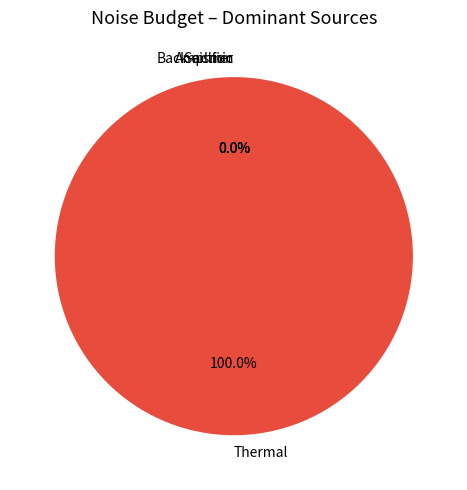
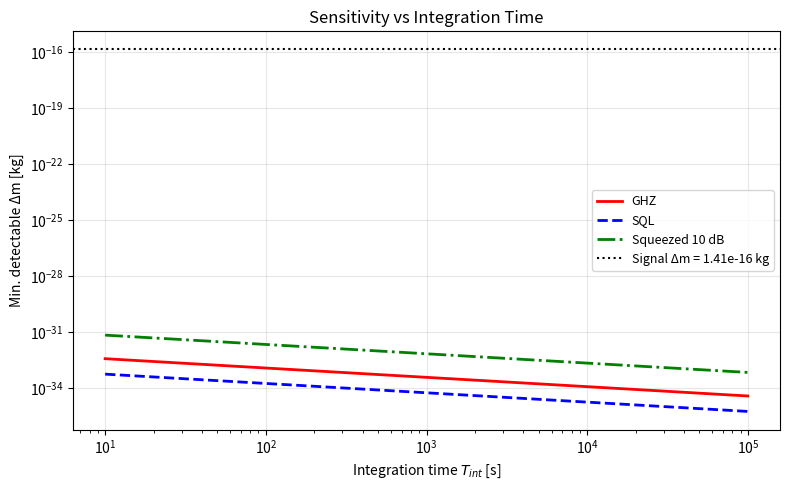
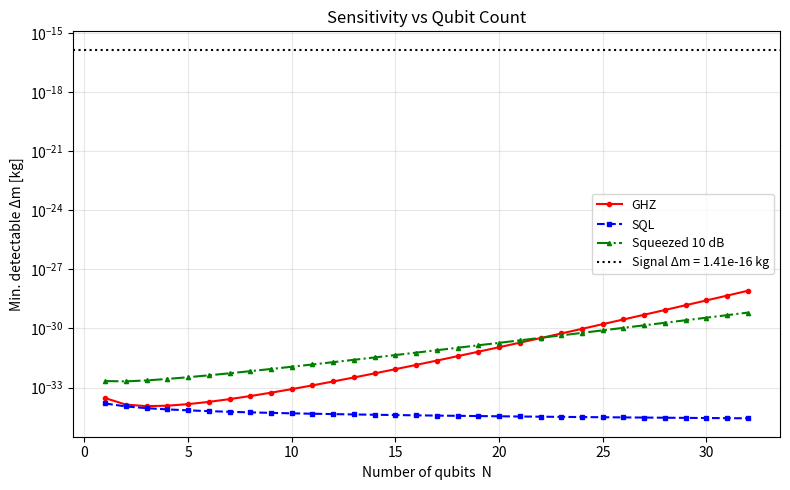
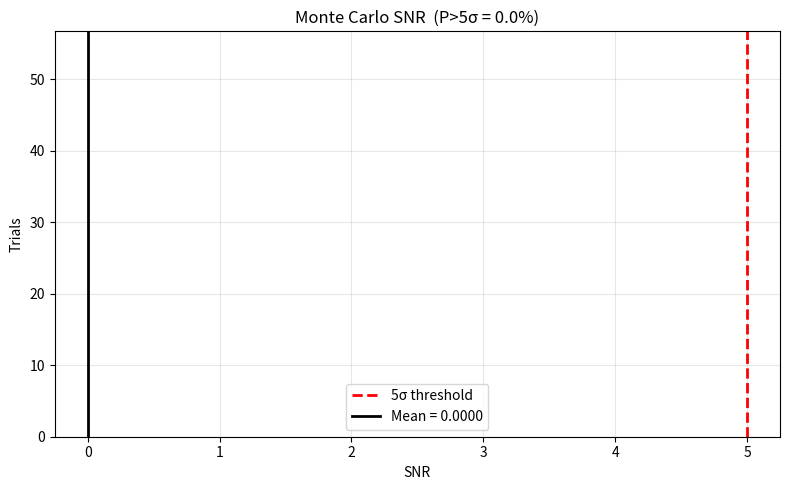
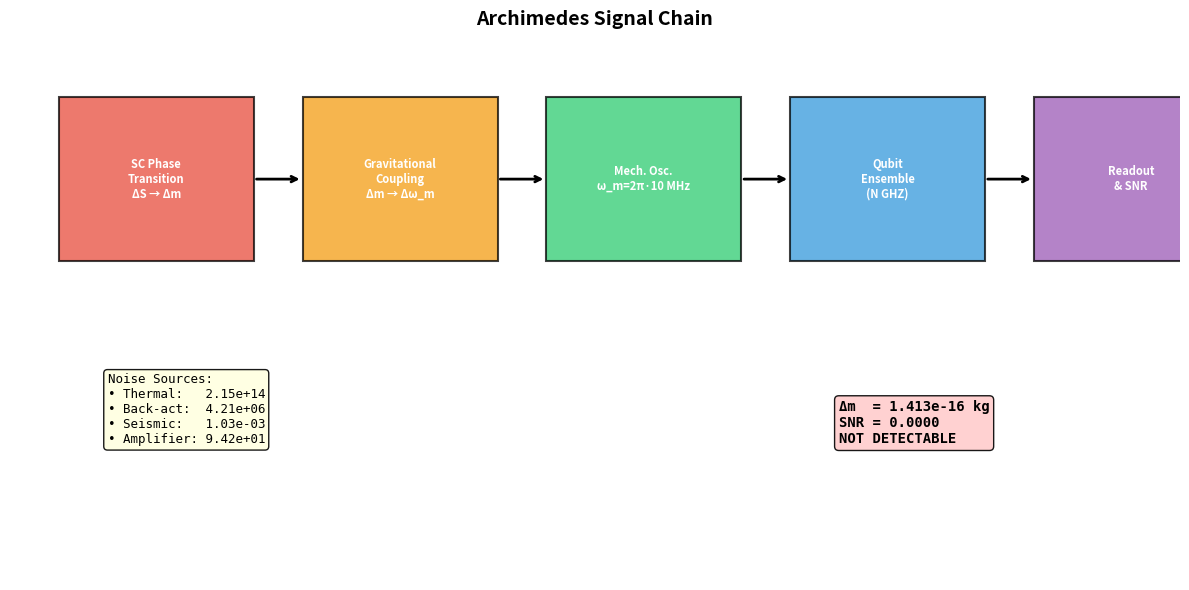
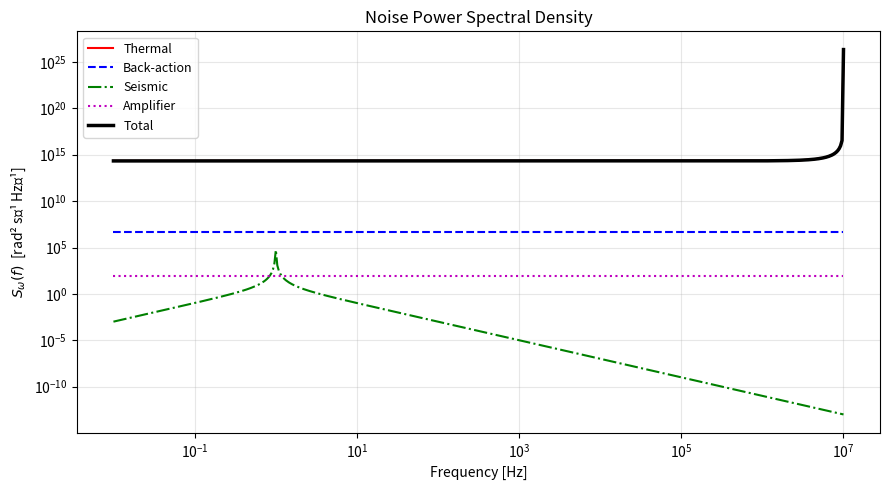

These charts were generated, in order, by the following Python code:
#!/usr/bin/env python3
"""
sim9_end_to_end_archimedes_twin.py – Full Digital Twin of the Archimedes Experiment

Capstone simulation integrating the complete Archimedes measurement chain:
  1. Superconducting phase transition  → bit-mass Δm from entropy change ΔS
  2. Optomechanical transducer         → gravitational frequency shift Δω_m
  3. Entanglement-enhanced readout     → GHZ / squeezed quantum sensor array
  4. Full noise budget                 → thermal, back-action, seismic, amplifier
  5. SNR, matched filter, Monte Carlo  → feasibility verdict

COMPLETELY SELF-CONTAINED – no imports from sim1/sim4/sim7/sim8.

Key physics:
  Δm  ≈ ΔS · kB · Tc / c²             (Landauer bit-mass)
  Δωm = (ωm/2) · G·Δm / (g·r²)       (gravitational frequency shift on oscillator)
  SNR = Δωm / √(S_ω_total(0) / T_int)  (white-noise idealised SNR)

Noise model – all PSDs in units of [rad²/s / Hz] (angular-frequency noise PSD):
  Thermal     : χ² · 2 γ_m n_th(n_th+1) / D(f)        (phonon-number fluctuations)
  Back-action : ℏ ω_m χ² N_eff / (4 Q_m)               (quantum radiation pressure)
  Seismic     : (ω_m/2g)² · S_a(f) · |H_susp(f)|²      (ground vibration × isolation)
  Amplifier   : ℏ² χ² n_add / (2 γ_m τ_meas)           (SQUID / HEMT readout)
"""

import argparse
import os
import sys
import json
import time as _time

import numpy as np

# ---------------------------------------------------------------------------
# Physical constants (SI)
# ---------------------------------------------------------------------------
HBAR    = 1.054571817e-34    # Reduced Planck constant   [J·s]
KB      = 1.380649e-23       # Boltzmann constant        [J/K]
C_LIGHT = 2.99792458e8       # Speed of light            [m/s]
G_GRAV  = 6.6743e-11         # Gravitational constant    [m³ kg⁻¹ s⁻²]
g_earth = 9.81               # Standard gravity          [m/s²]


# ===================================================================
#  ArchimedesDigitalTwin
# ===================================================================
class ArchimedesDigitalTwin:
    """End-to-end digital twin of the Archimedes vacuum-weight experiment."""

    def __init__(self, config: dict):
        self.cfg = config
        # Derived angular frequencies / rates
        self._omega_m     = 2.0 * np.pi * config["omega_m_Hz"]
        self._f_m         = config["omega_m_Hz"]
        self._chi         = 2.0 * np.pi * config["chi_Hz"]
        self._gamma_deph  = 2.0 * np.pi * config["gamma_deph_Hz"]
        self._gamma_m     = self._omega_m / config["Q_m"]
        self._Q_m         = config["Q_m"]

    # ------------------------------------------------------------------
    #  Core physics helpers
    # ------------------------------------------------------------------
    def bit_mass_prediction(self, T_c: float, delta_S_kB: float,
                            volume: float) -> float:
        """Δm ≈ ΔS · kB · Tc / c²   (bit-mass / Landauer relation)."""
        return delta_S_kB * KB * T_c / C_LIGHT**2

    def thermal_occupation(self, omega_m: float, T: float) -> float:
        """Bose-Einstein mean phonon number  n_th = 1/(e^{ℏω/kBT} − 1)."""
        x = HBAR * omega_m / (KB * T)
        if x > 500:
            return 0.0
        return 1.0 / (np.exp(x) - 1.0)

    def gravitational_coupling(self) -> float:
        """g_grav [rad/s / kg] = (ω_m/2) · G / (g · r²)."""
        r = self.cfg["distance"]
        return 0.5 * self._omega_m * G_GRAV / (g_earth * r**2)

    def frequency_shift(self, delta_m: float) -> float:
        """Δω_m = g_grav · Δm."""
        return self.gravitational_coupling() * delta_m

    # ------------------------------------------------------------------
    #  Noise PSD methods  (all return [rad²/s / Hz])
    # ------------------------------------------------------------------
    @staticmethod
    def _lorentzian_D(freqs: np.ndarray, f_m: float, Q_m: float) -> np.ndarray:
        """Mechanical susceptibility denominator D(f) = (1−u²)² + (u/Q)²."""
        u = freqs / f_m
        return (1.0 - u**2)**2 + (u / Q_m)**2

    def thermal_noise_psd(self, freqs: np.ndarray, omega_m: float, T: float,
                          Q_m: float, gamma_m: float) -> np.ndarray:
        """
        Phonon-number fluctuation noise transduced through dispersive coupling.
        S_th(f) = χ² · 2 γ_m n_th(n_th+1) / D(f)
        At DC (f≪f_m):  S_th ≈ χ² · 2 γ_m n_th(n_th+1)
        """
        n_th = self.thermal_occupation(omega_m, T)
        D = self._lorentzian_D(freqs, omega_m / (2*np.pi), Q_m)
        D = np.maximum(D, 1e-60)
        return self._chi**2 * 2.0 * gamma_m * n_th * (n_th + 1.0) / D

    def backaction_noise_psd(self, freqs: np.ndarray, chi: float,
                             N_eff: float) -> np.ndarray:
        """
        Quantum back-action from continuous dispersive measurement.
        Back-action adds phonon noise: S_n_ba = κ_meas N_eff / (4 ω_m)
        Referred to frequency: S_ω_ba = χ² S_n_ba.
        """
        kappa_meas = 2.0 * np.pi * 1e6
        S_n_ba = kappa_meas * N_eff / (4.0 * self._omega_m)
        return chi**2 * S_n_ba * np.ones_like(freqs)

    def seismic_noise_psd(self, freqs: np.ndarray, S0: float = 1e-12,
                          f0: float = 1.0,
                          Q_susp: float = 100.0) -> np.ndarray:
        """
        Ground vibration noise filtered by pendulum / platform isolation.
        Ground acceleration PSD:  S_a(f) = S0 · (f0/f)^2   for f > f0
        Isolation transfer:       H(f) = f² / √[(f²−f_s²)² + (f·f_s/Q_s)²]
        Frequency noise:           S_seis = (ω_m/(2g))² · S_a · H²
        """
        f_s = f0  # suspension corner frequency
        safe_f = np.maximum(freqs, 1e-8)
        # Ground acceleration PSD  [m²/s³/Hz]
        S_a = S0 * (f0 / safe_f)**2
        # Pendulum transfer function magnitude squared
        num = safe_f**4
        den = (safe_f**2 - f_s**2)**2 + (safe_f * f_s / Q_susp)**2
        den = np.maximum(den, 1e-60)
        H2 = num / den
        # Convert to oscillator frequency noise via  Δω = (ω_m/2g)·a
        S_seis = (self._omega_m / (2.0 * g_earth))**2 * S_a * H2
        return S_seis

    def amplifier_noise_psd(self, freqs: np.ndarray, n_add: float,
                            chi: float) -> np.ndarray:
        """
        Readout imprecision noise referred to oscillator frequency.
        Continuous dispersive readout with bandwidth κ_meas:
            S_n_imp = n_add / κ_meas   [phonons/Hz]
            S_ω_amp = χ² · S_n_imp
        Using κ_meas = 2π × 1 MHz (typical transmon readout).
        """
        kappa_meas = 2.0 * np.pi * 1e6     # readout bandwidth [rad/s]
        S_amp = chi**2 * n_add / kappa_meas
        return S_amp * np.ones_like(freqs)

    def total_noise_psd(self, freqs: np.ndarray) -> np.ndarray:
        """Sum of all noise contributions."""
        N_eff = self._effective_N()
        return (self.thermal_noise_psd(freqs, self._omega_m,
                                       self.cfg["temperature_K"],
                                       self._Q_m, self._gamma_m)
                + self.backaction_noise_psd(freqs, self._chi, N_eff)
                + self.seismic_noise_psd(freqs,
                                         S0=self.cfg["seismic_S0"],
                                         f0=self.cfg["suspension_freq_Hz"],
                                         Q_susp=self.cfg["suspension_Q"])
                + self.amplifier_noise_psd(freqs, self.cfg["n_add"],
                                           self._chi))

    # ------------------------------------------------------------------
    #  Noise budget at DC
    # ------------------------------------------------------------------
    def noise_budget(self) -> dict:
        """Evaluate each noise source near DC (f = 0.01 Hz)."""
        f_dc = np.array([0.01])
        N_eff = self._effective_N()
        S_th   = self.thermal_noise_psd(
            f_dc, self._omega_m, self.cfg["temperature_K"],
            self._Q_m, self._gamma_m)[0]
        S_ba   = self.backaction_noise_psd(f_dc, self._chi, N_eff)[0]
        S_seis = self.seismic_noise_psd(
            f_dc, self.cfg["seismic_S0"],
            self.cfg["suspension_freq_Hz"],
            self.cfg["suspension_Q"])[0]
        S_amp  = self.amplifier_noise_psd(
            f_dc, self.cfg["n_add"], self._chi)[0]
        S_tot  = S_th + S_ba + S_seis + S_amp
        return dict(thermal=S_th, backaction=S_ba, seismic=S_seis,
                    amplifier=S_amp, total=S_tot)

    # ------------------------------------------------------------------
    #  Effective coherent qubit number
    # ------------------------------------------------------------------
    def _effective_N(self) -> float:
        """N_eff = N · exp(−γ_deph · T₂)."""
        T2 = self.cfg["T2_us"] * 1e-6
        return self.cfg["N_qubits"] * np.exp(-self._gamma_deph * T2)

    # ------------------------------------------------------------------
    #  Sensitivity bounds
    # ------------------------------------------------------------------
    def ghz_sensitivity(self, N: int, gamma: float, g_grav: float,
                        T_int: float) -> float:
        """
        Minimum detectable Δm with GHZ entangled state.
        δm_GHZ = ℏ / (g_grav · N² · exp(−N γ T₂) · √(T_int))
        """
        T2 = self.cfg["T2_us"] * 1e-6
        coh = np.exp(-N * gamma * T2)
        if coh < 1e-300:
            return np.inf
        return HBAR / (g_grav * N**2 * coh * np.sqrt(T_int))

    def sql_sensitivity(self, N: int, g_grav: float,
                        T_int: float) -> float:
        """Standard Quantum Limit:  δm_SQL = ℏ / (g_grav · √(N T_int))."""
        return HBAR / (g_grav * np.sqrt(N * T_int))

    def squeezed_sensitivity(self, N: int, gamma: float, g_grav: float,
                             squeezing_db: float, T_int: float) -> float:
        """Spin-squeezed:  δm_sqz = δm_SQL / (ξ² · √coherence)."""
        xi2 = 10.0 ** (-squeezing_db / 10.0)
        dm_sql = self.sql_sensitivity(N, g_grav, T_int)
        T2 = self.cfg["T2_us"] * 1e-6
        coh = np.exp(-N * gamma * T2 * 0.5)
        return dm_sql / max(xi2 * coh, 1e-300)

    # ------------------------------------------------------------------
    #  SNR
    # ------------------------------------------------------------------
    def compute_snr(self, delta_m: float, T_int: float) -> float:
        """SNR = Δω_m / √(S_total(DC) / T_int)."""
        S_tot = self.noise_budget()["total"]
        dw = self.frequency_shift(delta_m)
        rms = np.sqrt(S_tot / T_int)
        return dw / max(rms, 1e-300)

    def matched_filter_snr(self, delta_m_array: np.ndarray,
                           T_int: float, dt: float) -> float:
        """
        Matched-filter SNR for a known template s(t) in white noise with PSD S_n.
        Optimal:  SNR²_mf = (1/S_n) ∫|s(t)|² dt
        """
        s = self.gravitational_coupling() * np.asarray(delta_m_array, dtype=float)
        S_n = self.noise_budget()["total"]
        if S_n < 1e-300:
            return 0.0
        energy = np.sum(s**2) * dt          # ∫|s(t)|² dt
        return float(np.sqrt(energy / S_n))

    # ------------------------------------------------------------------
    #  Monte Carlo
    # ------------------------------------------------------------------
    def monte_carlo(self, n_trials: int = 100) -> dict:
        """Propagate parameter uncertainties; return SNR statistics."""
        rng = np.random.default_rng(42)
        snr_arr = np.zeros(n_trials)
        dm_arr  = np.zeros(n_trials)
        # snapshot originals
        base = {k: self.cfg[k]
                for k in ("T_c", "delta_S_kB", "temperature_K",
                          "gamma_deph_Hz", "Q_m", "distance", "N_qubits")}

        for i in range(n_trials):
            self.cfg["T_c"]            = rng.normal(base["T_c"], 0.1)
            self.cfg["delta_S_kB"]     = base["delta_S_kB"] * rng.lognormal(0, 0.3)
            self.cfg["temperature_K"]  = max(base["temperature_K"] * rng.lognormal(0, 0.5), 0.01)
            self.cfg["gamma_deph_Hz"]  = base["gamma_deph_Hz"] * rng.lognormal(0, 0.3)
            self.cfg["Q_m"]            = base["Q_m"] * rng.lognormal(0, 0.2)
            self.cfg["distance"]       = max(base["distance"] * rng.lognormal(0, 0.2), 0.01)
            self.cfg["N_qubits"]       = max(int(round(base["N_qubits"] * rng.normal(1, 0.1))), 1)
            self._gamma_m    = self._omega_m / self.cfg["Q_m"]
            self._gamma_deph = 2.0 * np.pi * self.cfg["gamma_deph_Hz"]

            dm  = self.bit_mass_prediction(self.cfg["T_c"], self.cfg["delta_S_kB"],
                                           self.cfg["volume"])
            snr = self.compute_snr(dm, self.cfg["T_int"])
            snr_arr[i] = snr
            dm_arr[i]  = dm

        # restore
        for k, v in base.items():
            self.cfg[k] = v
        self._gamma_m    = self._omega_m / base["Q_m"]
        self._gamma_deph = 2.0 * np.pi * base["gamma_deph_Hz"]

        return dict(
            snr_mean=float(np.mean(snr_arr)),
            snr_std=float(np.std(snr_arr)),
            snr_median=float(np.median(snr_arr)),
            snr_min=float(np.min(snr_arr)),
            snr_max=float(np.max(snr_arr)),
            p_detect_5sigma=float(np.mean(snr_arr > 5.0)),
            dm_mean_kg=float(np.mean(dm_arr)),
            dm_std_kg=float(np.std(dm_arr)),
            snr_samples=snr_arr,
            dm_samples=dm_arr,
        )

    # ------------------------------------------------------------------
    #  Full pipeline
    # ------------------------------------------------------------------
    def run_full(self) -> dict:
        t0 = _time.time()

        # 1 ── signal
        delta_m    = self.bit_mass_prediction(
                        self.cfg["T_c"], self.cfg["delta_S_kB"], self.cfg["volume"])
        g_grav     = self.gravitational_coupling()
        delta_omega = self.frequency_shift(delta_m)

        # 2 ── noise budget at DC
        budget = self.noise_budget()

        # 3 ── frequency-domain noise curves
        freqs = np.logspace(-2, np.log10(self._f_m), 500)
        N_eff = self._effective_N()
        S_th   = self.thermal_noise_psd(freqs, self._omega_m,
                                        self.cfg["temperature_K"],
                                        self._Q_m, self._gamma_m)
        S_ba   = self.backaction_noise_psd(freqs, self._chi, N_eff)
        S_seis = self.seismic_noise_psd(freqs, self.cfg["seismic_S0"],
                                        self.cfg["suspension_freq_Hz"],
                                        self.cfg["suspension_Q"])
        S_amp  = self.amplifier_noise_psd(freqs, self.cfg["n_add"], self._chi)
        S_tot  = S_th + S_ba + S_seis + S_amp

        # 4 ── sensitivity bounds
        gamma  = self._gamma_deph
        T_int  = self.cfg["T_int"]
        N      = self.cfg["N_qubits"]
        dm_ghz = self.ghz_sensitivity(N, gamma, g_grav, T_int)
        dm_sql = self.sql_sensitivity(N, g_grav, T_int)
        dm_sqz = self.squeezed_sensitivity(N, gamma, g_grav, 10.0, T_int)

        # 5 ── SNR
        snr = self.compute_snr(delta_m, T_int)

        # 6 ── time-domain signal & matched filter
        n_t = 1000
        t_sig = np.linspace(0, T_int, n_t)
        dt    = t_sig[1] - t_sig[0]
        t_mid = T_int / 2.0
        width = T_int / 10.0
        mass_curve = delta_m / (1.0 + np.exp(-(t_sig - t_mid) / width))
        snr_mf = self.matched_filter_snr(mass_curve, T_int, dt)

        # 7 ── diagnostics
        n_th   = self.thermal_occupation(self._omega_m, self.cfg["temperature_K"])
        eff_N  = N_eff
        names  = ["thermal", "backaction", "seismic", "amplifier"]
        vals   = [budget[n] for n in names]
        dom_i  = int(np.argmax(vals))
        dom_name = names[dom_i]
        dom_pct  = vals[dom_i] / budget["total"] * 100.0

        detectable = snr >= 5.0
        verdict    = "DETECTABLE" if detectable else "NOT DETECTABLE"
        improvements = self._improvements(snr, budget, dom_name, vals)

        return dict(
            bit_mass_kg=delta_m, bit_mass_ag=delta_m * 1e18,
            frequency_shift_Hz=delta_omega, g_grav_Hz_per_kg=g_grav,
            n_thermal=n_th, effective_qubits=eff_N,
            snr=snr, snr_matched_filter=snr_mf,
            dm_ghz_kg=dm_ghz, dm_sql_kg=dm_sql, dm_squeezed_kg=dm_sqz,
            noise_budget=budget,
            dominant_noise=dom_name, dominant_fraction_pct=dom_pct,
            verdict=verdict, detectable=detectable,
            required_improvements=improvements,
            freqs=freqs, S_total_freq=S_tot,
            S_thermal_freq=S_th, S_backaction_freq=S_ba,
            S_seismic_freq=S_seis, S_amplifier_freq=S_amp,
            t_signal=t_sig, mass_curve=mass_curve,
            elapsed_s=_time.time() - t0,
        )

    # ------------------------------------------------------------------
    #  Improvement analysis
    # ------------------------------------------------------------------
    @staticmethod
    def _improvements(snr, budget, dom, vals) -> list:
        target = 5.0
        if snr >= target:
            return ["All requirements met – experiment is feasible."]
        if snr < 1e-30:
            return ["Signal negligible – increase ΔS by many orders of magnitude."]
        fac = target / snr
        out = []
        total = budget["total"]
        label_map = {
            "thermal":   "thermal noise (lower T or increase Q_m)",
            "backaction":"back-action (lower χ or fewer qubits)",
            "seismic":   "seismic noise (better vibration isolation)",
            "amplifier": "amplifier noise (lower n_add / JPA readout)",
        }
        for name, val in zip(["thermal","backaction","seismic","amplifier"], vals):
            if val / total > 0.05:
                red = fac**2
                out.append(f"Reduce {label_map[name]} by {red:.1e}×")
        out.append(f"Increase ΔS by {fac:.1e}×  or  decrease distance by {fac**0.5:.1e}×")
        out.append(f"Increase T_int by {fac**2:.1e}×")
        return out


    # ==================================================================
    #  Plotting
    # ==================================================================
    def generate_plots(self, results: dict,
                       output_dir: str = "sim9_results"):
        os.makedirs(output_dir, exist_ok=True)
        self._plot_noise_pie(results, output_dir)
        self._plot_sens_vs_tint(results, output_dir)
        self._plot_sens_vs_N(results, output_dir)
        self._plot_mc_histogram(results, output_dir)
        self._plot_signal_chain(results, output_dir)
        self._plot_noise_psd(results, output_dir)
        print(f"  [plots] 6 figures saved to {output_dir}/")

    def _import_mpl(self):
        try:
            import matplotlib
            matplotlib.use("Agg")
            import matplotlib.pyplot as plt
            return plt
        except ImportError:
            return None

    # P1 ── noise pie ──────────────────────────────────────────────────
    def _plot_noise_pie(self, r, out):
        plt = self._import_mpl()
        if plt is None:
            return
        labels = ["Thermal", "Back-action", "Seismic", "Amplifier"]
        vals   = [r["noise_budget"][k] for k in
                  ["thermal","backaction","seismic","amplifier"]]
        if sum(vals) < 1e-300:
            return
        fig, ax = plt.subplots(figsize=(7, 5))
        ax.pie(vals, labels=labels, autopct="%1.1f%%", startangle=90,
               colors=["#e74c3c","#3498db","#2ecc71","#f39c12"])
        ax.set_title("Noise Budget – Dominant Sources", fontsize=13)
        plt.tight_layout()
        fig.savefig(os.path.join(out, "noise_budget_pie.png"), dpi=150)
        plt.close(fig)

    # P2 ── sensitivity vs T_int ───────────────────────────────────────
    def _plot_sens_vs_tint(self, r, out):
        plt = self._import_mpl()
        if plt is None:
            return
        Ts = np.logspace(1, 5, 80)
        gg = r["g_grav_Hz_per_kg"]; N = self.cfg["N_qubits"]
        g  = self._gamma_deph
        d_ghz = np.array([self.ghz_sensitivity(N, g, gg, T) for T in Ts])
        d_sql = np.array([self.sql_sensitivity(N, gg, T) for T in Ts])
        d_sqz = np.array([self.squeezed_sensitivity(N, g, gg, 10, T) for T in Ts])
        sig = r["bit_mass_kg"]
        fig, ax = plt.subplots(figsize=(8, 5))
        ax.loglog(Ts, np.clip(d_ghz, 1e-100, None), "r-",  lw=2, label="GHZ")
        ax.loglog(Ts, d_sql,                           "b--", lw=2, label="SQL")
        ax.loglog(Ts, np.clip(d_sqz, 1e-100, None),    "g-.", lw=2, label="Squeezed 10 dB")
        ax.axhline(sig, color="k", ls=":", lw=1.5,
                   label=f"Signal Δm = {sig:.2e} kg")
        ax.set_xlabel("Integration time $T_{int}$ [s]")
        ax.set_ylabel("Min. detectable Δm [kg]")
        ax.set_title("Sensitivity vs Integration Time")
        ax.legend(fontsize=9); ax.grid(True, alpha=0.3)
        plt.tight_layout()
        fig.savefig(os.path.join(out, "sensitivity_vs_Tint.png"), dpi=150)
        plt.close(fig)

    # P3 ── sensitivity vs N ───────────────────────────────────────────
    def _plot_sens_vs_N(self, r, out):
        plt = self._import_mpl()
        if plt is None:
            return
        Ns = np.arange(1, 33)
        gg = r["g_grav_Hz_per_kg"]; g = self._gamma_deph
        Ti = self.cfg["T_int"]
        d_ghz = [self.ghz_sensitivity(int(n), g, gg, Ti) for n in Ns]
        d_sql = [self.sql_sensitivity(int(n), gg, Ti) for n in Ns]
        d_sqz = [self.squeezed_sensitivity(int(n), g, gg, 10, Ti) for n in Ns]
        sig = r["bit_mass_kg"]
        fig, ax = plt.subplots(figsize=(8, 5))
        ax.semilogy(Ns, np.clip(d_ghz, 1e-100, None), "r-o", ms=3, lw=1.5, label="GHZ")
        ax.semilogy(Ns, d_sql,                           "b--s", ms=3, lw=1.5, label="SQL")
        ax.semilogy(Ns, np.clip(d_sqz, 1e-100, None),    "g-.^", ms=3, lw=1.5, label="Squeezed 10 dB")
        ax.axhline(sig, color="k", ls=":", lw=1.5,
                   label=f"Signal Δm = {sig:.2e} kg")
        ax.set_xlabel("Number of qubits  N")
        ax.set_ylabel("Min. detectable Δm [kg]")
        ax.set_title("Sensitivity vs Qubit Count")
        ax.legend(fontsize=9); ax.grid(True, alpha=0.3)
        plt.tight_layout()
        fig.savefig(os.path.join(out, "sensitivity_vs_N.png"), dpi=150)
        plt.close(fig)

    # P4 ── MC histogram ──────────────────────────────────────────────
    def _plot_mc_histogram(self, r, out):
        plt = self._import_mpl()
        if plt is None:
            return
        mc = self.monte_carlo(n_trials=200)
        fig, ax = plt.subplots(figsize=(8, 5))
        ax.hist(mc["snr_samples"], bins=30, color="#3498db",
                edgecolor="w", alpha=0.85)
        ax.axvline(5.0, color="r", ls="--", lw=2, label="5σ threshold")
        ax.axvline(mc["snr_mean"], color="k", ls="-", lw=2,
                   label=f"Mean = {mc['snr_mean']:.4f}")
        ax.set_xlabel("SNR"); ax.set_ylabel("Trials")
        ax.set_title(f"Monte Carlo SNR  "
                     f"(P>5σ = {mc['p_detect_5sigma']:.1%})")
        ax.legend(fontsize=10); ax.grid(True, alpha=0.3)
        plt.tight_layout()
        fig.savefig(os.path.join(out, "mc_snr_histogram.png"), dpi=150)
        plt.close(fig)

    # P5 ── signal chain schematic ────────────────────────────────────
    def _plot_signal_chain(self, r, out):
        plt = self._import_mpl()
        if plt is None:
            return
        fig, ax = plt.subplots(figsize=(12, 6))
        ax.set_xlim(0, 12); ax.set_ylim(0, 6); ax.axis("off")
        ax.set_title("Archimedes Signal Chain", fontsize=14, weight="bold")
        boxes = [
            (0.5, 3.5, "SC Phase\nTransition\nΔS → Δm"),
            (3.0, 3.5, "Gravitational\nCoupling\nΔm → Δω_m"),
            (5.5, 3.5, "Mech. Osc.\nω_m=2π·10 MHz"),
            (8.0, 3.5, "Qubit\nEnsemble\n(N GHZ)"),
            (10.5, 3.5, "Readout\n& SNR"),
        ]
        cols = ["#e74c3c","#f39c12","#2ecc71","#3498db","#9b59b6"]
        for (x, y, txt), c in zip(boxes, cols):
            ax.add_patch(plt.Rectangle((x, y), 2.0, 1.8,
                         fc=c, ec="k", alpha=.75, lw=1.5, zorder=2))
            ax.text(x+1, y+.9, txt, ha="center", va="center",
                    fontsize=8, weight="bold", color="w", zorder=3)
        for i in range(len(boxes)-1):
            ax.annotate("", xy=(boxes[i+1][0], 4.4),
                        xytext=(boxes[i][0]+2.0, 4.4),
                        arrowprops=dict(arrowstyle="->", lw=2, color="k"),
                        zorder=4)
        nb = r["noise_budget"]
        noise_txt = (f"Noise Sources:\n"
                     f"• Thermal:   {nb['thermal']:.2e}\n"
                     f"• Back-act:  {nb['backaction']:.2e}\n"
                     f"• Seismic:   {nb['seismic']:.2e}\n"
                     f"• Amplifier: {nb['amplifier']:.2e}")
        ax.text(1.0, 1.5, noise_txt, fontsize=9, family="monospace",
                bbox=dict(boxstyle="round", fc="lightyellow", alpha=.9))
        res_txt = (f"Δm  = {r['bit_mass_kg']:.3e} kg\n"
                   f"SNR = {r['snr']:.4f}\n"
                   f"{r['verdict']}")
        ax.text(8.5, 1.5, res_txt, fontsize=10, family="monospace",
                weight="bold",
                bbox=dict(boxstyle="round",
                          fc="lightgreen" if r["detectable"] else "#ffcccc",
                          alpha=.9))
        plt.tight_layout()
        fig.savefig(os.path.join(out, "signal_chain_schematic.png"), dpi=150)
        plt.close(fig)

    # P6 ── noise PSD spectral ────────────────────────────────────────
    def _plot_noise_psd(self, r, out):
        plt = self._import_mpl()
        if plt is None:
            return
        f = r["freqs"]
        fig, ax = plt.subplots(figsize=(9, 5))
        ax.loglog(f, r["S_thermal_freq"],    "r-",  lw=1.5, label="Thermal")
        ax.loglog(f, r["S_backaction_freq"], "b--", lw=1.5, label="Back-action")
        ax.loglog(f, r["S_seismic_freq"],    "g-.", lw=1.5, label="Seismic")
        ax.loglog(f, r["S_amplifier_freq"],  "m:",  lw=1.5, label="Amplifier")
        ax.loglog(f, r["S_total_freq"],      "k-",  lw=2.5, label="Total")
        ax.set_xlabel("Frequency [Hz]")
        ax.set_ylabel(r"$S_\omega(f)$  [rad² s⁻¹ Hz⁻¹]")
        ax.set_title("Noise Power Spectral Density")
        ax.legend(fontsize=9); ax.grid(True, alpha=.3, which="both")
        plt.tight_layout()
        fig.savefig(os.path.join(out, "noise_psd_spectral.png"), dpi=150)
        plt.close(fig)


# ======================================================================
#  Summary printer
# ======================================================================
def print_summary(results: dict, mc: dict = None):
    H = "=" * 72
    print(H)
    print("   ARCHIMEDES DIGITAL TWIN – FULL RESULTS SUMMARY")
    print(H)

    print(f"\n  SIGNAL")
    print(f"    Bit-mass  Δm          = {results['bit_mass_kg']:.4e} kg  "
          f"({results['bit_mass_ag']:.2f} ag)")
    print(f"    Freq. shift  Δω_m     = {results['frequency_shift_Hz']:.4e} rad/s")
    print(f"    Grav. coupling g_grav = {results['g_grav_Hz_per_kg']:.4e} rad·s⁻¹/kg")

    print(f"\n  SYSTEM")
    print(f"    Thermal occupation n_th = {results['n_thermal']:.4e}")
    print(f"    Effective qubits N_eff  = {results['effective_qubits']:.2f}")

    nb = results["noise_budget"]
    tot = nb["total"]
    print(f"\n  NOISE BUDGET  (near DC,  [rad² s⁻¹ Hz⁻¹])")
    for k in ("thermal","backaction","seismic","amplifier"):
        pct = nb[k]/tot*100 if tot > 0 else 0
        print(f"    {k:<16s} {nb[k]:.4e}  ({pct:5.1f}%)")
    print(f"    {'TOTAL':<16s} {tot:.4e}")
    print(f"    Dominant: {results['dominant_noise']} "
          f"({results['dominant_fraction_pct']:.1f}%)")

    print(f"\n  SENSITIVITY  (min. detectable Δm)")
    print(f"    GHZ           : {results['dm_ghz_kg']:.4e} kg")
    print(f"    SQL           : {results['dm_sql_kg']:.4e} kg")
    print(f"    Squeezed 10dB : {results['dm_squeezed_kg']:.4e} kg")

    print(f"\n  SIGNAL-TO-NOISE RATIO")
    print(f"    Simple SNR          : {results['snr']:.4f}")
    print(f"    Matched-filter SNR  : {results['snr_matched_filter']:.4f}")

    if mc is not None:
        print(f"\n  MONTE CARLO  (parameter uncertainties)")
        print(f"    SNR mean ± std   : {mc['snr_mean']:.4f} ± {mc['snr_std']:.4f}")
        print(f"    SNR median       : {mc['snr_median']:.4f}")
        print(f"    SNR range        : [{mc['snr_min']:.4f}, {mc['snr_max']:.4f}]")
        print(f"    P(SNR > 5σ)      : {mc['p_detect_5sigma']:.1%}")
        print(f"    Δm mean ± std    : {mc['dm_mean_kg']:.3e} ± "
              f"{mc['dm_std_kg']:.3e} kg")

    print("\n" + "-" * 72)
    clr = "\033[92m" if results["detectable"] else "\033[91m"
    print(f"  VERDICT:  {clr}{results['verdict']}\033[0m")
    print("\n  REQUIRED IMPROVEMENTS:")
    for imp in results.get("required_improvements", []):
        print(f"    • {imp}")
    print(H)


# ======================================================================
#  CLI
# ======================================================================
def build_parser() -> argparse.ArgumentParser:
    p = argparse.ArgumentParser(
        description="Archimedes Digital Twin – End-to-End Simulation")
    p.add_argument("--T-c",       type=float, default=9.2,
                   help="Critical temperature [K]")
    p.add_argument("--delta-S",   type=float, default=1e23,
                   help="Entropy change ΔS/kB")
    p.add_argument("--volume",    type=float, default=1e-6,
                   help="Sample volume [m³]")
    p.add_argument("--distance",  type=float, default=0.1,
                   help="Sample–oscillator distance [m]")
    p.add_argument("--N-qubits",  type=int,   default=8,
                   help="Number of entangled qubits")
    p.add_argument("--T-int",     type=float, default=1000.0,
                   help="Integration time [s]")
    p.add_argument("--mc-trials", type=int,   default=200,
                   help="Monte Carlo trials")
    p.add_argument("--output-dir",type=str,   default="sim9_results",
                   help="Output directory for plots")
    return p


def main():
    args = build_parser().parse_args()

    config = dict(
        T_c=9.2, delta_S_kB=1e23, volume=1e-6, sample_mass=1e-3,
        distance=0.1, omega_m_Hz=10e6, Q_m=1e6, chi_Hz=1e3,
        temperature_K=0.1, N_qubits=8, T2_us=50, gamma_deph_Hz=2e3,
        T_int=1000.0, n_add=15, suspension_freq_Hz=1.0, suspension_Q=100,
        seismic_S0=1e-12,
    )
    # CLI overrides
    config["T_c"]          = args.T_c
    config["delta_S_kB"]   = args.delta_S
    config["volume"]       = args.volume
    config["distance"]     = args.distance
    config["N_qubits"]     = args.N_qubits
    config["T_int"]        = args.T_int

    print("=" * 72)
    print("  Archimedes Digital Twin – End-to-End Simulation")
    print("=" * 72)
    print("\n  Configuration:")
    for k, v in config.items():
        print(f"    {k:.<30s} {v}")

    twin = ArchimedesDigitalTwin(config)

    print("\n  Running full pipeline …")
    results = twin.run_full()
    print(f"  Pipeline completed in {results['elapsed_s']:.2f} s")

    print(f"\n  Monte Carlo ({args.mc_trials} trials) …")
    mc = twin.monte_carlo(n_trials=args.mc_trials)

    print("\n  Generating plots …")
    twin.generate_plots(results, output_dir=args.output_dir)

    print()
    print_summary(results, mc=mc)

    # JSON
    jpath = os.path.join(args.output_dir, "sim9_results.json")
    blob = {k: v for k, v in results.items() if not isinstance(v, np.ndarray)}
    blob["mc"] = {k: v for k, v in mc.items() if not isinstance(v, np.ndarray)}
    with open(jpath, "w") as f:
        json.dump(blob, f, indent=2, default=str)
    print(f"\n  JSON → {jpath}")

    sys.exit(0 if results["detectable"] else 1)


if __name__ == "__main__":
    main()
